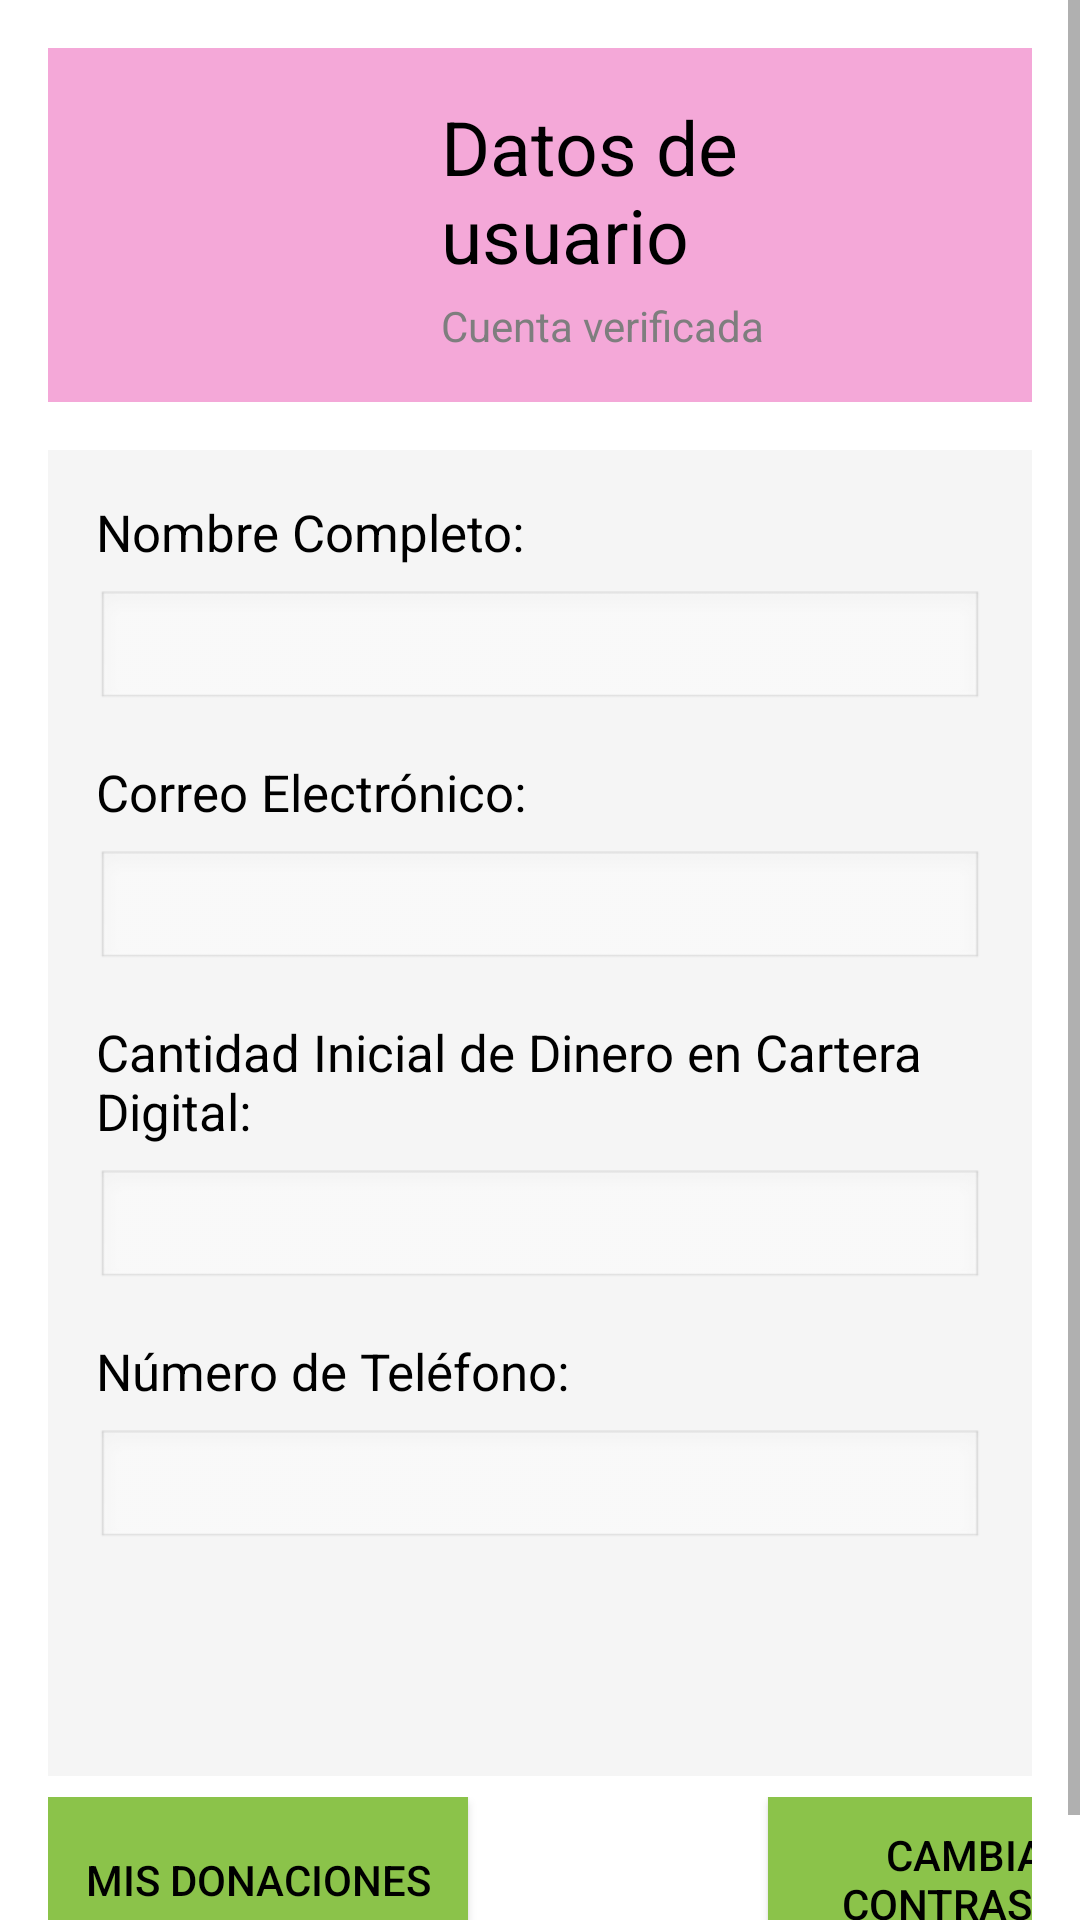

The Android layout XML behind this screen, and the referenced resources:
<!-- AndroidManifest.xml: application theme Theme.HappyBirthday -->
<!-- res/layout/datos_usuario_verificado.xml -->
<?xml version="1.0" encoding="utf-8"?>
<ScrollView
    xmlns:android="http://schemas.android.com/apk/res/android"
    xmlns:app="http://schemas.android.com/apk/res-auto"
    android:layout_width="match_parent"
    android:layout_height="match_parent">

<LinearLayout
    android:layout_width="match_parent"
    android:layout_height="match_parent"
    android:orientation="vertical"
    android:background="#ffffff"
    android:padding="16dp">

    
    <LinearLayout
        android:layout_width="match_parent"
        android:layout_height="wrap_content"
        android:orientation="horizontal"
        android:background="#F4A8D8"
        android:padding="16dp">

        
        <ImageView
            android:id="@+id/back_arrow"
            android:layout_width="44dp"
            android:layout_height="43dp"
            android:layout_gravity="center_vertical"
            android:layout_marginStart="15dp"
            android:contentDescription="Back"
            android:src="@drawable/flecha_regreso" />

        
        <LinearLayout
            android:layout_width="match_parent"
            android:layout_height="wrap_content"
            android:orientation="vertical"
            android:layout_gravity="center_vertical"
            android:layout_marginStart="16dp">

            <TextView
                android:id="@+id/title"
                android:layout_width="wrap_content"
                android:layout_height="wrap_content"
                android:text="Datos de usuario"
                android:layout_marginStart="40dp"
                android:textSize="25sp"
                android:textColor="#000000" />

            <TextView
                android:id="@+id/subtitle"
                android:layout_width="wrap_content"
                android:layout_height="wrap_content"
                android:text="Cuenta verificada"
                android:textSize="14sp"
                android:layout_marginStart="40dp"
                android:textColor="#7E7E7E"
                android:layout_marginTop="4dp" />
        </LinearLayout>
    </LinearLayout>

    

    
    <LinearLayout
        android:layout_width="match_parent"
        android:layout_height="442dp"
        android:layout_gravity="center"
        android:layout_marginTop="16dp"
        android:background="#f5f5f5"
        android:orientation="vertical"
        android:padding="16dp">

        
        <TextView
            android:layout_width="wrap_content"
            android:layout_height="wrap_content"
            android:layout_marginBottom="8dp"
            android:text="Nombre Completo:"
            android:textColor="#000000"
            android:textSize="17sp" />

        <TextView
            android:id="@+id/full_name"
            android:layout_width="match_parent"
            android:layout_height="40dp"
            android:background="@android:drawable/edit_text"
            android:enabled="false"
            android:focusable="false"
            android:textColor="#000000"
            android:textSize="20sp" />

        

        
        <TextView
            android:layout_width="wrap_content"
            android:layout_height="wrap_content"
            android:layout_marginTop="16dp"
            android:layout_marginBottom="8dp"
            android:text="Correo Electrónico:"
            android:textColor="#000000"
            android:textSize="17sp" />

        <TextView
            android:id="@+id/correo"
            android:layout_width="match_parent"
            android:layout_height="40dp"
            android:background="@android:drawable/edit_text"
            android:enabled="false"
            android:focusable="false"
            android:textColor="#000000"
            android:textSize="20sp" />

        

        
        <TextView
            android:layout_width="wrap_content"
            android:layout_height="wrap_content"
            android:layout_marginTop="16dp"
            android:layout_marginBottom="8dp"
            android:text="Cantidad Inicial de Dinero en Cartera Digital:"
            android:textColor="#000000"
            android:textSize="17sp" />

        <TextView
            android:id="@+id/digital_wallet_amount"
            android:layout_width="match_parent"
            android:layout_height="40dp"
            android:background="@android:drawable/edit_text"
            android:enabled="false"
            android:focusable="false"
            android:textColor="#000000"
            android:textSize="20sp" />

        
        <TextView
            android:layout_width="wrap_content"
            android:layout_height="wrap_content"
            android:layout_marginTop="16dp"
            android:layout_marginBottom="8dp"
            android:text="Número de Teléfono:"
            android:textColor="#000000"
            android:textSize="17sp" />

        <TextView
            android:id="@+id/phone_number"
            android:layout_width="match_parent"
            android:layout_height="40dp"
            android:background="@android:drawable/edit_text"
            android:enabled="false"
            android:focusable="false"
            android:textColor="@color/black"
            android:textSize="20sp" />
    </LinearLayout>

    <LinearLayout
        android:layout_width="match_parent"
        android:layout_height="wrap_content"
        android:orientation="horizontal"
        android:layout_gravity="center"
        android:layout_marginTop="7dp"
        android:weightSum="2">
        
        <Button
            android:id="@+id/my_donations"
            android:layout_width="140dp"
            android:layout_height="55dp"
            android:layout_gravity="left"
            android:layout_marginTop="7dp"
            android:background="#8BC34A"
            android:text="Mis donaciones"
            android:textColor="#000000"
            app:backgroundTint="#8BC34A" />

        
        <Button
            android:id="@+id/change_password"
            android:layout_width="140dp"
            android:layout_height="55dp"
            android:layout_gravity="right"
            android:layout_marginStart="100dp"
            android:layout_marginTop="7dp"
            android:background="#8BC34A"
            android:text="Cambiar contraseña"
            android:textColor="#000000"
            app:backgroundTint="#8BC34A" />
    </LinearLayout>

</LinearLayout>

</ScrollView>
<!-- resources referenced by this layout -->
<resources>
  <style name="Theme.HappyBirthday" parent="Theme.MaterialComponents.DayNight.NoActionBar">
          
          <item name="colorPrimary">@color/purple_500</item>
          <item name="colorPrimaryVariant">@color/purple_700</item>
          <item name="colorOnPrimary">@color/white</item>
          
          <item name="colorSecondary">@color/teal_200</item>
          <item name="colorSecondaryVariant">@color/teal_700</item>
          <item name="colorOnSecondary">@color/black</item>
          
          <item name="android:statusBarColor" tools:targetApi="21">?attr/colorPrimaryVariant</item>
          
      </style>
  <!-- not gathered from this repository: default colours our renderer supplied (Android Studio template values) -->
  <color name="purple_500">#FF6200EE</color>
  <color name="purple_700">#FF3700B3</color>
  <color name="teal_200">#FF03DAC5</color>
  <color name="teal_700">#FF018786</color>
  <color name="black">#FF000000</color>
  <color name="white">#FFFFFFFF</color>
</resources>
